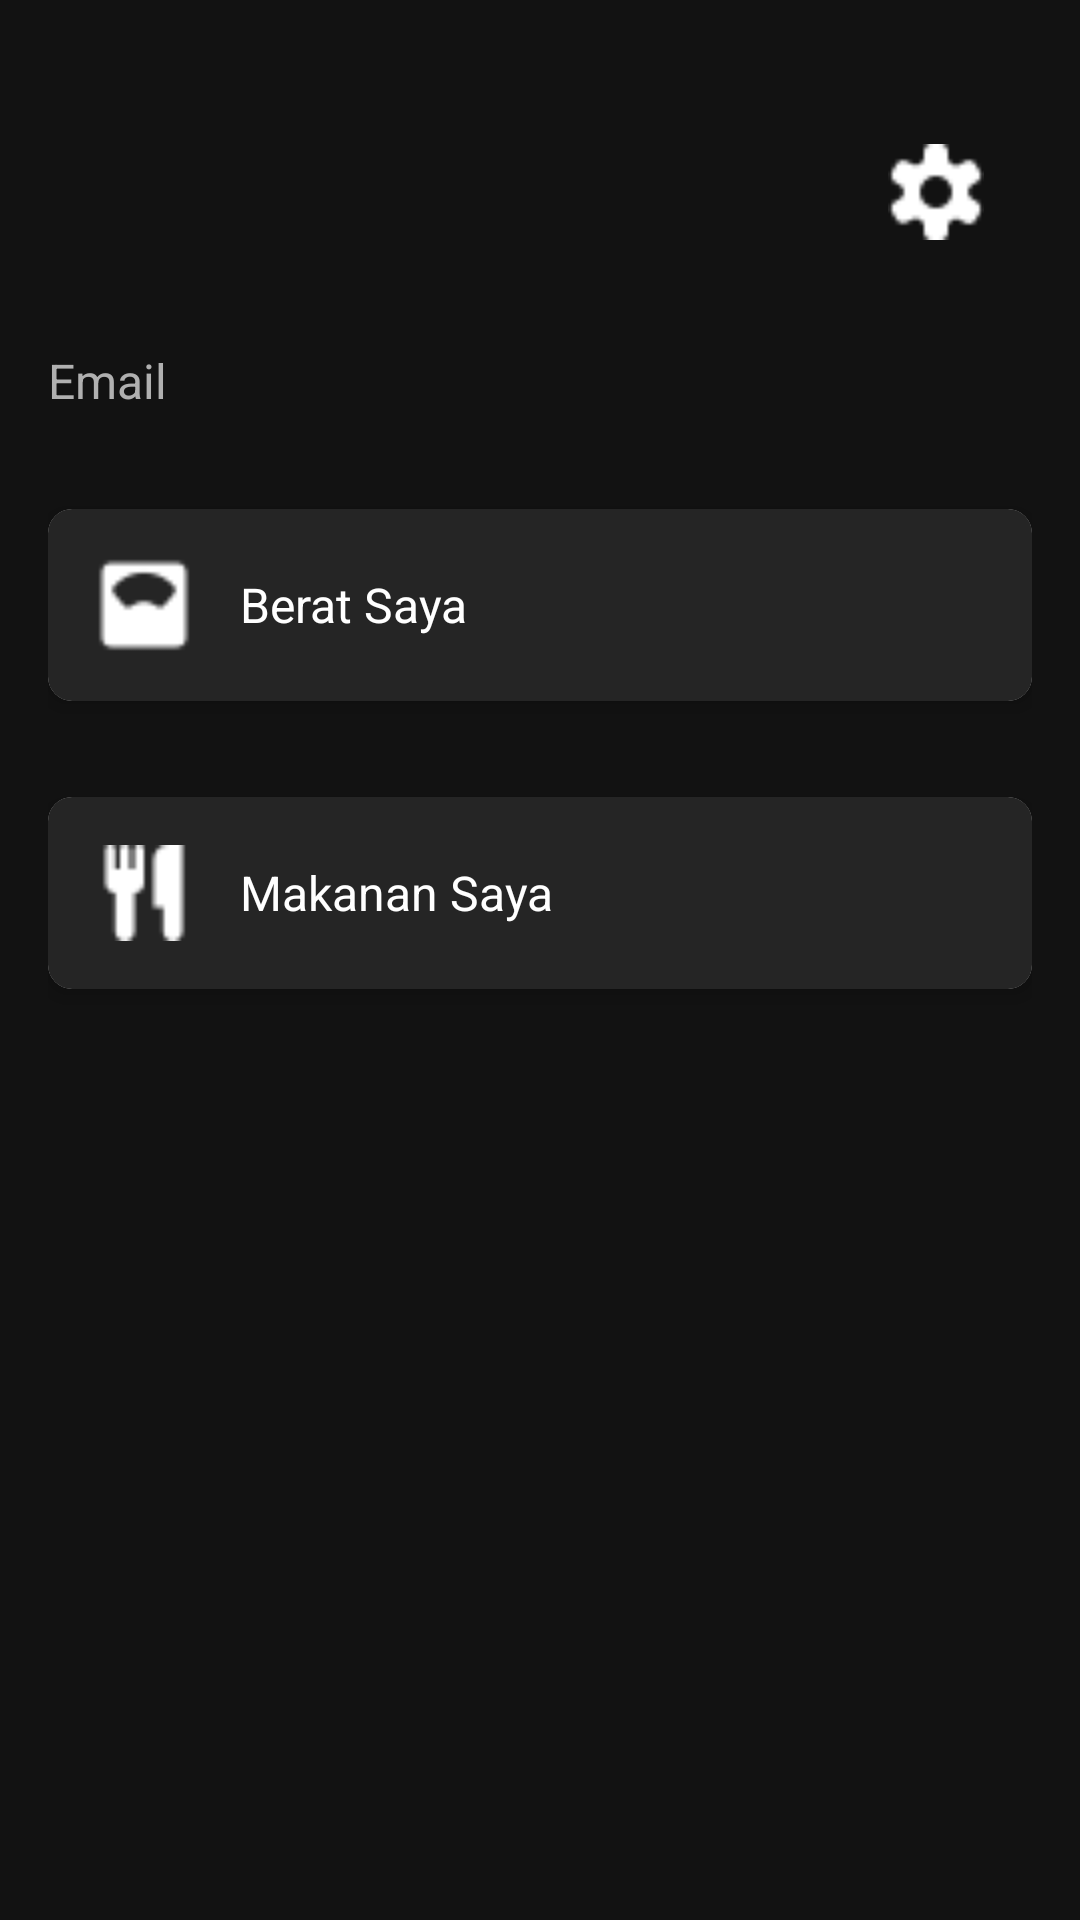

Produce the Android XML layout that renders to this screen, including the resource entries it uses.
<!-- AndroidManifest.xml: application theme Theme.FitBite -->
<!-- res/layout/activity_profile.xml -->
<?xml version="1.0" encoding="utf-8"?>
<LinearLayout xmlns:android="http://schemas.android.com/apk/res/android"
    android:layout_width="match_parent"
    android:layout_height="match_parent"
    xmlns:app="http://schemas.android.com/apk/res-auto"
    android:orientation="vertical"
    android:padding="16dp">

    
    <RelativeLayout
        android:layout_width="match_parent"
        android:layout_height="wrap_content">
        
        <ImageView
            android:id="@+id/imageProfile"
            android:layout_width="52dp"
            android:layout_height="52dp"
            android:layout_alignParentStart="true"
            android:layout_marginStart="16dp"
            android:layout_marginTop="32dp"
            android:contentDescription="Profile Image"
            android:scaleType="centerCrop"
            android:src="@drawable/ic_profile" />

        
        <ImageView
            android:id="@+id/imageSettings"
            android:layout_width="32dp"
            android:layout_height="32dp"
            android:layout_alignParentEnd="true"
            android:layout_marginTop="32dp"
            android:layout_marginEnd="16dp"
            android:contentDescription="Settings Icon"
            android:src="@drawable/ic_setting" />
    </RelativeLayout>


    <TextView
        android:id="@+id/textUserEmail"
        android:layout_width="wrap_content"
        android:layout_height="wrap_content"
        android:text="Email"
        android:textColor="@color/colorTextSecondary"
        android:textSize="16sp"
        android:layout_marginTop="16dp" />


    
    <androidx.cardview.widget.CardView
        android:id="@+id/cardAddWeight"
        app:cardCornerRadius="8dp"
        app:cardElevation="4dp"
        android:layout_width="match_parent"
        android:layout_height="wrap_content"
        android:layout_marginTop="32dp"
        android:layout_marginBottom="16dp"
        android:clickable="true"
        android:focusable="true">

        <LinearLayout
            android:layout_width="match_parent"
            android:layout_height="wrap_content"
            android:background="@color/grey"
            android:gravity="center_vertical"
            android:orientation="horizontal"
            android:padding="16dp">

            
            <ImageView
                android:id="@+id/imageScale"
                android:layout_width="32dp"
                android:layout_height="32dp"
                android:layout_marginEnd="16dp"
                android:contentDescription="Weight Icon"
                android:src="@drawable/ic_scale" />

            
            <TextView
                android:id="@+id/textAddWeight"
                android:layout_width="wrap_content"
                android:layout_height="wrap_content"
                android:text="Berat Saya"
                android:textColor="@color/colorTextPrimary"
                android:textSize="16sp" />

            <ImageView
                android:layout_width="24dp"
                android:layout_height="24dp"
                android:layout_marginLeft="200dp"
                android:src="@drawable/ic_rightarrow" />
        </LinearLayout>
    </androidx.cardview.widget.CardView>

    
    <androidx.cardview.widget.CardView
        android:id="@+id/cardFood"
        app:cardCornerRadius="8dp"
        app:cardElevation="4dp"
        android:layout_width="match_parent"
        android:layout_height="wrap_content"
        android:layout_marginTop="16dp"
        android:layout_marginBottom="16dp"
        android:clickable="true"
        android:focusable="true">

        <LinearLayout
            android:layout_width="match_parent"
            android:layout_height="wrap_content"
            android:background="@color/grey"
            android:gravity="center_vertical"
            android:orientation="horizontal"
            android:padding="16dp">

            
            <ImageView
                android:id="@+id/imageFood"
                android:layout_width="32dp"
                android:layout_height="32dp"
                android:layout_marginEnd="16dp"
                android:contentDescription="Food Icon"
                android:src="@drawable/ic_food" />

            
            <TextView
                android:id="@+id/textAddFood"
                android:layout_width="wrap_content"
                android:layout_height="wrap_content"
                android:text="Makanan Saya"
                android:textColor="@color/colorTextPrimary"
                android:textSize="16sp" />

            <ImageView
                android:layout_width="24dp"
                android:layout_height="24dp"
                android:layout_marginLeft="170dp"
                android:src="@drawable/ic_rightarrow" />
        </LinearLayout>
    </androidx.cardview.widget.CardView>

</LinearLayout>
<!-- resources referenced by this layout -->
<resources>
  <color name="colorTextPrimary">#FFFFFF</color>
  <color name="colorTextSecondary">#B0B0B0</color>
  <color name="grey">#252525</color>
  <!-- drawable ic_food: png bitmap (drawable, 279 bytes) -->
  <!-- drawable ic_rightarrow: png bitmap (drawable, 215 bytes) -->
  <!-- drawable ic_scale: png bitmap (drawable, 299 bytes) -->
  <!-- drawable ic_setting: png bitmap (drawable, 450 bytes) -->
  <style name="Theme.FitBite" parent="Theme.MaterialComponents.DayNight.NoActionBar">
          
          <item name="colorPrimary">@color/colorPrimary</item>
          <item name="colorPrimaryVariant">@color/colorPrimaryVariant</item>
          <item name="colorAccent">@color/colorAccent</item>
  
          
          <item name="android:textColorPrimary">@color/colorTextPrimary</item>
          <item name="android:textColorSecondary">@color/colorTextSecondary</item>
          <item name="android:textColor">@color/colorTextPrimary</item>
  
          
          <item name="android:windowBackground">@color/colorBackground</item>
          <item name="android:colorPrimary">@color/colorPrimary</item>
          <item name="android:navigationBarColor">@color/colorPrimary</item>
      </style>
  <color name="colorPrimary">#F44336</color>
  <color name="colorPrimaryVariant">#D32F2F</color>
  <color name="colorAccent">#F44336</color>
  <color name="colorBackground">#121212</color>
</resources>
